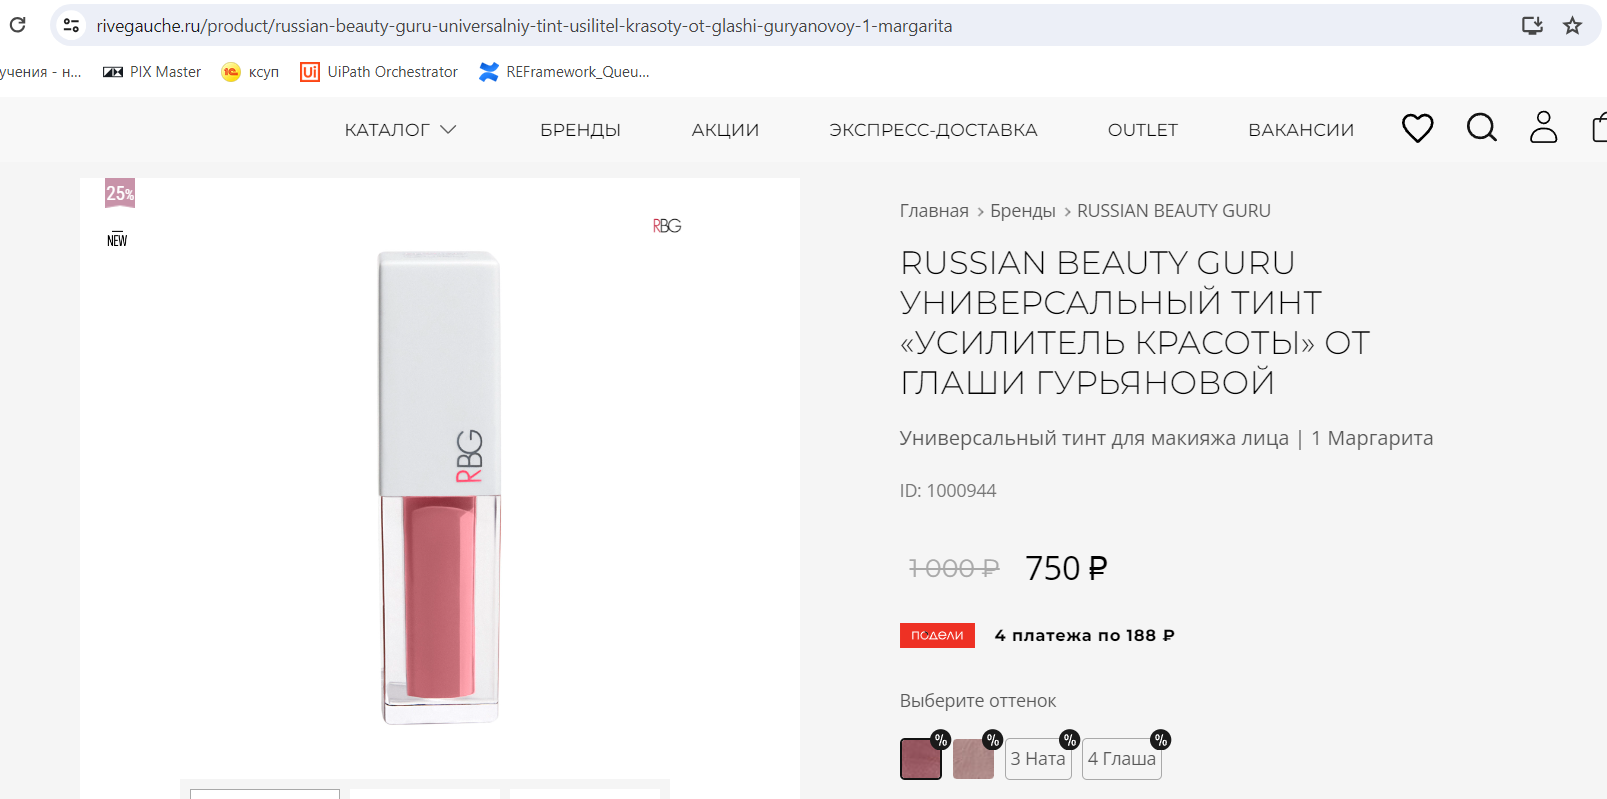
Task: Process to extract data from Rive Gauche site
Workflow: ProcessCommonData

Step 1: Attach Rive Gauche Product Page in window '*купить по цене*' (chrome.exe)

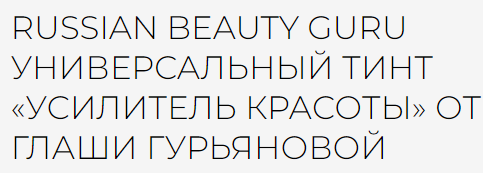
Step 2: get-text from the element

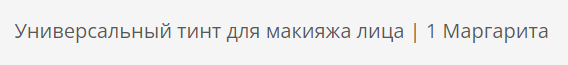
Step 3: get-text from the element

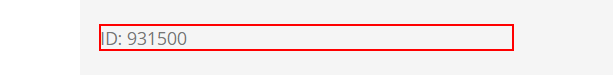
Step 4: get-text from the element 'ID:*'

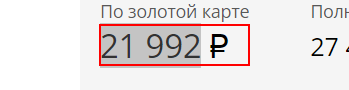
Step 5: get-text from the element '* ₽'

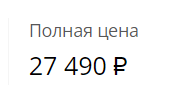
Step 6: get-text from the element '*₽'

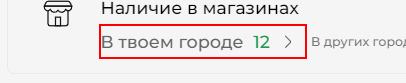
Step 7: get-text from the element 'В твоем городе*'

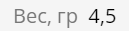
Step 8: find the element 'Вес*'

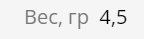
Step 9 [then]: get-text from the element 'Вес*'